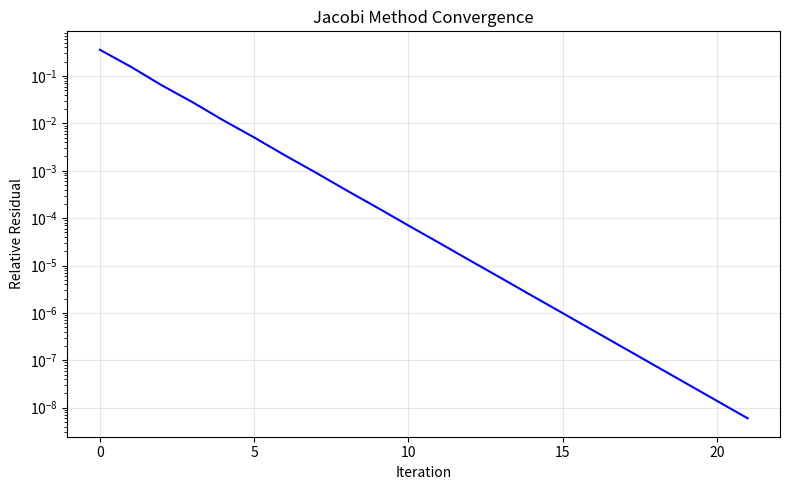

The script that saved this image:
"""
Jacobi Iterative Solver
========================
Solves Ax = b iteratively by splitting A = D + (L + U), where
D is the diagonal, L is strictly lower, U is strictly upper.

Update rule:  x^{k+1}_i = (b_i - Σ_{j≠i} A_{ij} x^{k}_j) / A_{ii}

Key properties:
- Converges if A is strictly diagonally dominant (|A_ii| > Σ_{j≠i} |A_ij|).
- Each iteration is O(n²) — great for sparse systems.
- Embarrassingly parallel: each x_i update is independent.

Physics applications:
- Iterative solution of discretized Laplace/Poisson equations.
- Heat diffusion, electrostatics on grids.
"""

import numpy as np


def jacobi_solver(A, b, x0=None, tol=1e-8, max_iter=10000):
    """
    Jacobi iterative method for solving Ax = b.
    
    Parameters
    ----------
    A : ndarray, shape (n, n) – coefficient matrix
    b : ndarray, shape (n,) – right-hand side
    x0 : ndarray or None – initial guess (zeros if None)
    tol : float – convergence tolerance (relative residual)
    max_iter : int – maximum iterations
    
    Returns
    -------
    x : ndarray – solution
    history : list – residual norm at each iteration
    """
    n = len(b)
    x = x0.copy() if x0 is not None else np.zeros(n)
    history = []

    D_inv = 1.0 / np.diag(A)  # Precompute 1/A_ii

    for k in range(max_iter):
        x_new = np.zeros(n)
        for i in range(n):
            # Sum of A[i,j]*x[j] for j ≠ i
            sigma = A[i, :] @ x - A[i, i] * x[i]
            x_new[i] = (b[i] - sigma) * D_inv[i]

        # Compute residual
        residual = np.linalg.norm(b - A @ x_new) / (np.linalg.norm(b) + 1e-16)
        history.append(residual)

        if residual < tol:
            print(f"Jacobi converged in {k+1} iterations (residual: {residual:.2e})")
            return x_new, history

        x = x_new

    print(f"Jacobi did NOT converge after {max_iter} iterations (residual: {residual:.2e})")
    return x, history


def jacobi_vectorized(A, b, x0=None, tol=1e-8, max_iter=10000):
    """
    Vectorized Jacobi (faster, no Python loops over i).
    
    x^{k+1} = D^{-1} (b - (L+U) x^k)
    """
    n = len(b)
    x = x0.copy() if x0 is not None else np.zeros(n)
    D_inv = 1.0 / np.diag(A)
    R = A - np.diag(np.diag(A))  # R = L + U (off-diagonal part)
    history = []

    for k in range(max_iter):
        x_new = D_inv * (b - R @ x)

        residual = np.linalg.norm(b - A @ x_new) / (np.linalg.norm(b) + 1e-16)
        history.append(residual)

        if residual < tol:
            print(f"Jacobi (vectorized) converged in {k+1} iterations")
            return x_new, history

        x = x_new

    print(f"Jacobi did NOT converge after {max_iter} iterations")
    return x, history


def is_diagonally_dominant(A):
    """Check if A is strictly diagonally dominant (sufficient for convergence)."""
    n = A.shape[0]
    for i in range(n):
        if abs(A[i, i]) <= np.sum(np.abs(A[i, :])) - abs(A[i, i]):
            return False
    return True


# ============================================================
# Demo
# ============================================================
if __name__ == "__main__":
    print("=" * 60)
    print("JACOBI ITERATIVE SOLVER DEMO")
    print("=" * 60)

    # Diagonally dominant system
    A = np.array([
        [10, -1,  2,  0],
        [-1, 11, -1,  3],
        [ 2, -1, 10, -1],
        [ 0,  3, -1,  8]
    ], dtype=float)
    b = np.array([6, 25, -11, 15], dtype=float)

    print("\nMatrix A:")
    print(A)
    print("b:", b)
    print("Diagonally dominant?", is_diagonally_dominant(A))

    # Solve
    x, history = jacobi_solver(A, b)
    print(f"\nSolution: {np.round(x, 6)}")
    print(f"Direct solution: {np.round(np.linalg.solve(A, b), 6)}")
    print(f"Residual: {np.linalg.norm(A @ x - b):.2e}")

    # Convergence plot
    try:
        import matplotlib.pyplot as plt
        plt.figure(figsize=(8, 5))
        plt.semilogy(history, 'b-', linewidth=1.5)
        plt.xlabel("Iteration")
        plt.ylabel("Relative Residual")
        plt.title("Jacobi Method Convergence")
        plt.grid(True, alpha=0.3)
        plt.tight_layout()
        plt.savefig("jacobi_convergence.png", dpi=150)
        plt.show()
        print("Convergence plot saved.")
    except ImportError:
        print("(matplotlib not available for plotting)")
